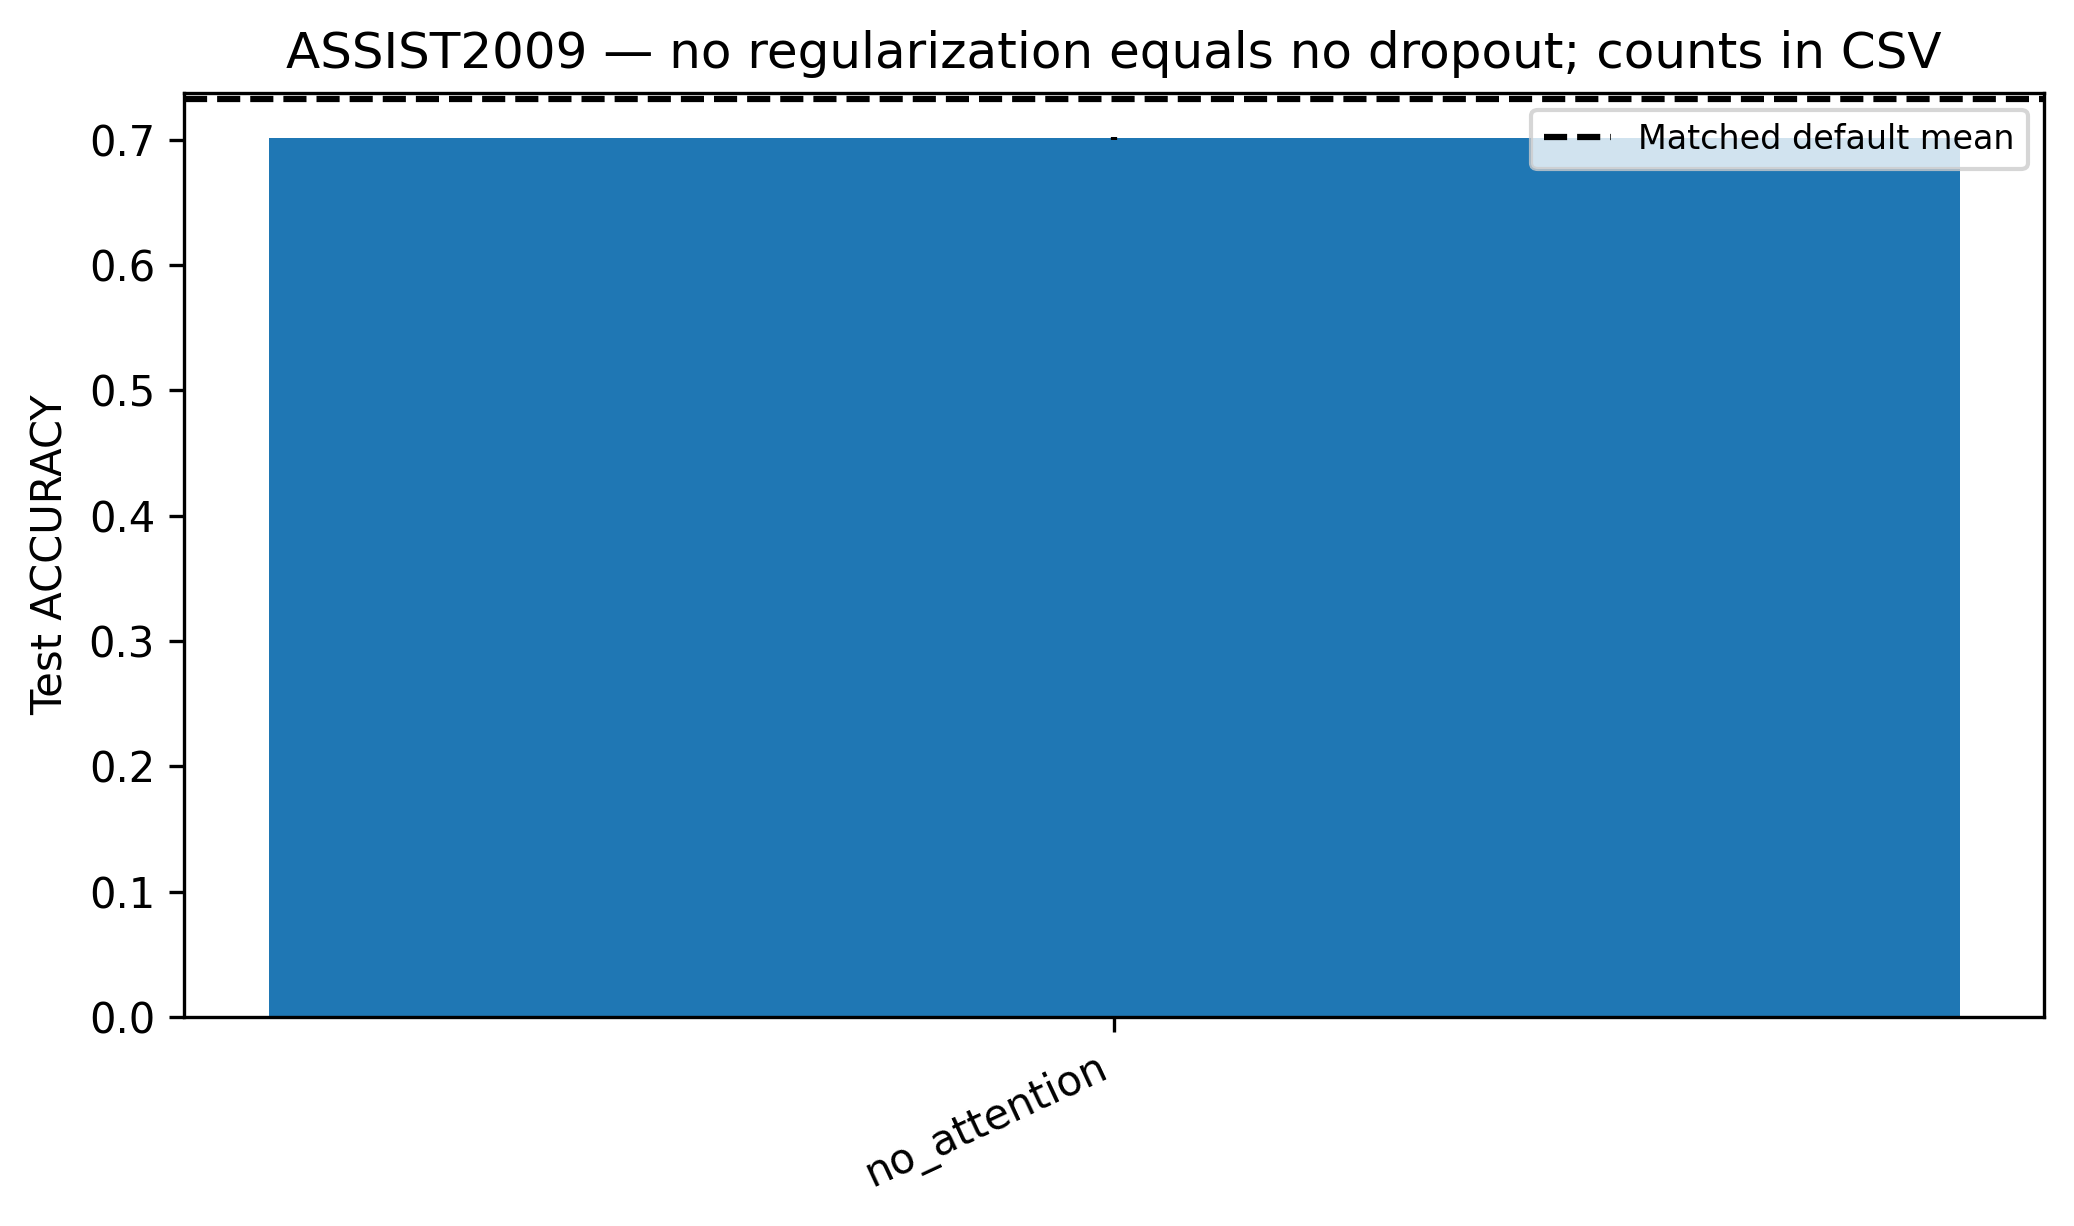

Source data for this figure (header and first rows):
variant, mean, std, relative_change_mean, count
no_attention, 0.7011, 0.001122, -0.04245, 4
